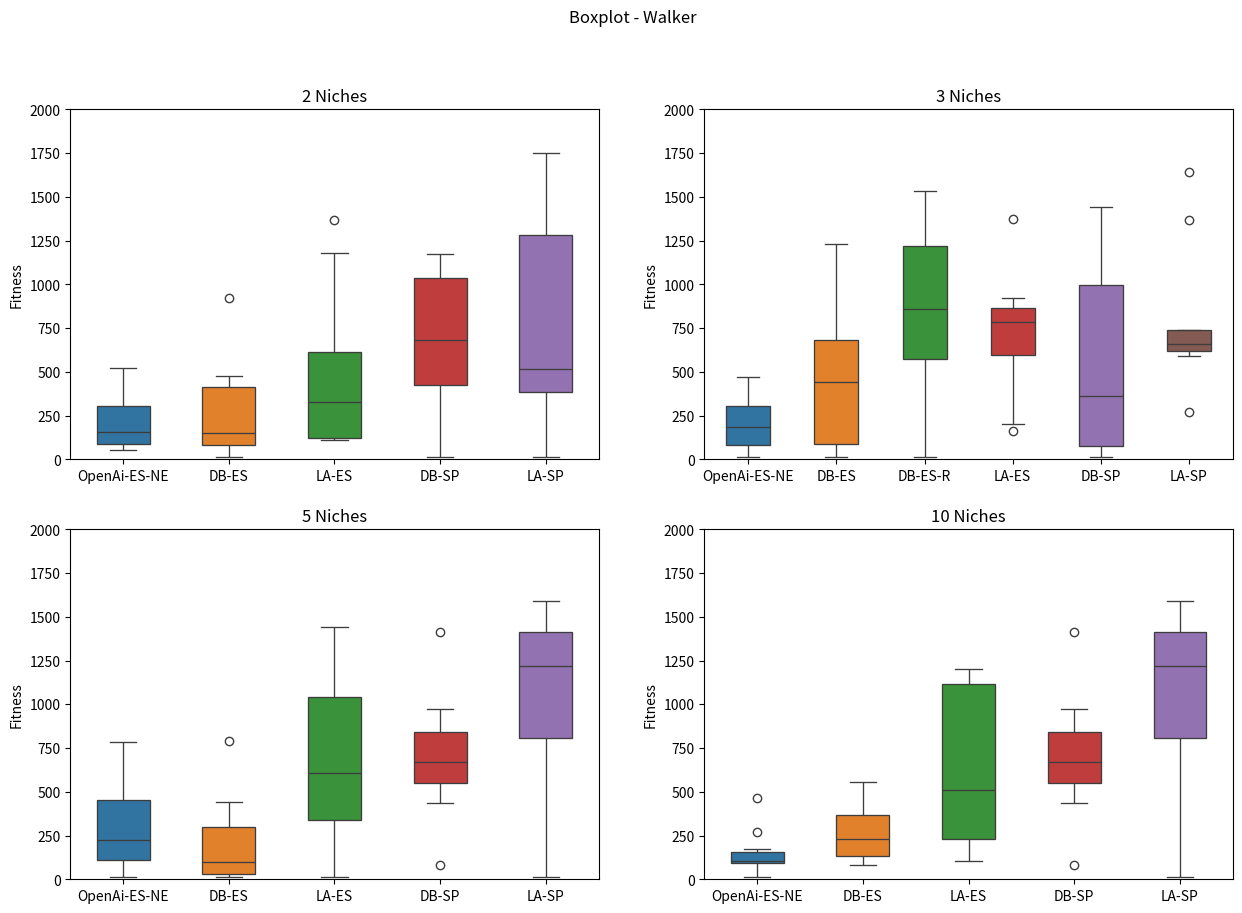

Here is the Python script that generated this plot:
import matplotlib.pyplot as plt
import seaborn as sns

brenda2 = [284.92, 94.55 , 523.27, 508.98, 70.91 , 55.09 , 106.83, 209.38, 83.13 , 310.64]
davi2 = [111.59, 119.59, 390.45, 920.62, 422.62, 12.20 , 26.41 , 75.05 , 180.49, 478.04]
larissa2 = [118.79 ,620.39 ,589.44 ,1177.23,122.24 ,112.89 ,254.57 ,112.73 ,402.21 ,1365.03]
super_davi2 = [108.99 , 1122.09, 681.37 , 782.30 , 1140.09, 12.34  , 598.31 , 364.65 , 679.76 , 1175.42]
super_larissa2 = [14.37  , 364.13 , 520.61 , 512.21 , 1500.18, 435.07 , 619.68 , 370.00 , 1580.70, 1752.64]

brenda3 = [12.80 , 11.98 , 74.62 , 471.60, 237.86, 104.35, 372.94, 196.51, 169.33, 324.70]
davi3 = [12.60  , 83.13  , 88.45  , 703.30 , 435.81 , 82.70  , 447.04 , 1228.85, 610.88 , 869.95 ]
random_davi3 = [12.46  , 888.82 , 1265.24, 505.56 , 825.87 , 720.00 , 526.47 , 1072.33, 1468.38, 1531.24]
larissa3 = [718.81 , 614.22 , 920.25 , 848.58 , 588.62 , 160.63 , 1373.55, 199.94 , 854.87 , 870.88 ]
super_davi3 = [1210.80, 973.53 , 12.50  , 58.66  , 12.19  , 309.14 , 1002.83, 1443.90, 127.00 , 416.87 ]
super_larissa3 = [741.34 , 668.10 , 588.62 , 1369.87, 1642.38, 727.13 , 270.20 , 644.54 , 648.38 , 608.35 ]

brenda5 = [120.44, 105.92, 424.59, 784.00, 692.93, 12.19 , 73.15 , 275.48, 168.76, 460.39]
davi5 = [12.01 , 72.93 , 106.26, 439.61, 787.42, 12.31 , 11.12 , 90.06 , 299.08, 287.48]
larissa5 = [14.58  , 172.29 , 576.46 , 1385.97, 299.27 , 1443.33, 1133.08, 456.65 , 634.15 , 757.37 ]
super_davi5 = [789.16 , 660.36 , 83.25, 512.67 , 971.75 , 1412.65, 856.36 , 438.62 , 659.33 , 676.94 ]
super_larissa5 = [11.82  , 1179.68, 755.75 , 1409.34, 1410.98, 787.56 , 861.88 , 1581.81, 1263.18, 1590.91]

brenda10 = [10.63 , 92.26 , 268.29, 91.36 , 102.00, 172.82, 102.04, 11.08 , 465.51, 103.24]
davi10 = [134.69, 82.09 , 397.70, 325.77, 140.38, 314.99, 135.86, 383.11, 103.04, 555.45]
larissa10 = [232.45 ,1119.44,512.75 ,106.27 ,105.27 ,463.79 ,1118.21, 767.63 ,1202.95]
super_davi10 = [789.16 , 660.36 , 83.25, 512.67 , 971.75 , 1412.65, 856.36 , 438.62 , 659.33 , 676.94 ]
super_larissa10 = [11.82  , 1179.68, 755.75 , 1409.34, 1410.98, 787.56 , 861.88 , 1581.81, 1263.18, 1590.91]

data = [[brenda2, davi2,  larissa2, super_davi2, super_larissa2],
        [brenda3, davi3, random_davi3, larissa3, super_davi3, super_larissa3],
        [brenda5, davi5, larissa5, super_davi5, super_larissa5],
        [brenda10, davi10, larissa10, super_davi10, super_larissa10]]

fig, axes = plt.subplots(2, 2, figsize=(15, 10)) 

fig.suptitle('Boxplot - Walker')

axes[0, 0].set_title('2 Niches')
sea = sns.boxplot(ax=axes[0, 0], data=data[0], width=(0.5), linewidth=(0.95))
sea.set(xticklabels=['OpenAi-ES-NE', 'DB-ES', 'LA-ES', 'DB-SP', 'LA-SP'])
sea.set_ylabel('Fitness')
sea.set_ylim([0, 2000])

axes[0, 1].set_title('3 Niches')
sea = sns.boxplot(ax=axes[0, 1], data=data[1], width=(0.5), linewidth=(0.95))
sea.set(xticklabels=['OpenAi-ES-NE', 'DB-ES', 'DB-ES-R', 'LA-ES', 'DB-SP', 'LA-SP'])
sea.set_ylabel('Fitness')
sea.set_ylim([0, 2000])

axes[1, 0].set_title('5 Niches')
sea = sns.boxplot(ax=axes[1, 0], data=data[2], width=(0.5), linewidth=(0.95))
sea.set(xticklabels=['OpenAi-ES-NE', 'DB-ES', 'LA-ES', 'DB-SP', 'LA-SP'])
sea.set_ylabel('Fitness')
sea.set_ylim([0, 2000])

axes[1, 1].set_title('10 Niches')
sea = sns.boxplot(ax=axes[1, 1], data=data[3], width=(0.5), linewidth=(0.95))
sea.set(xticklabels=['OpenAi-ES-NE', 'DB-ES', 'LA-ES', 'DB-SP', 'LA-SP'])
sea.set_ylabel('Fitness')
sea.set_ylim([0, 2000])

plt.savefig('walker.png')
